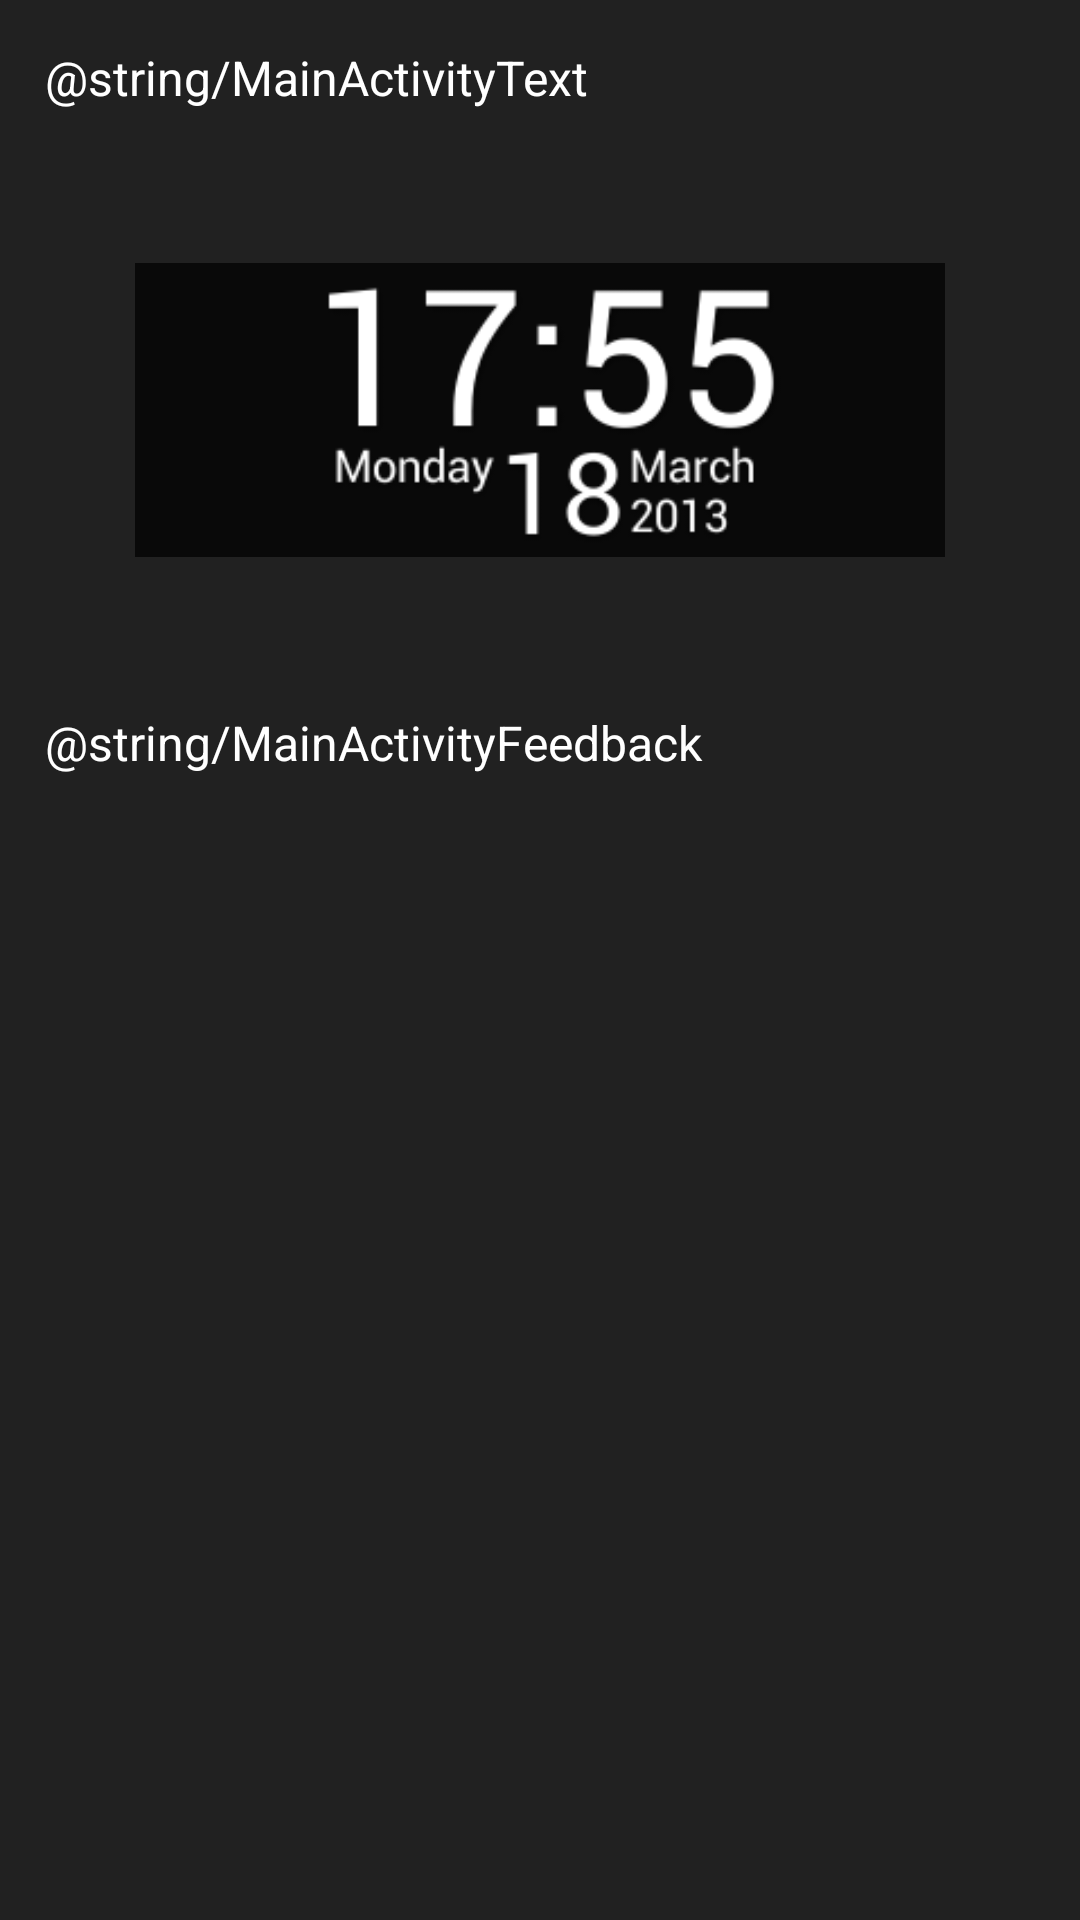

This screen was rendered from an Android layout file. Write that file and the resources it references.
<!-- AndroidManifest.xml: application theme AppTheme -->
<!-- res/layout/content_main.xml -->
<?xml version="1.0" encoding="utf-8"?>
<LinearLayout xmlns:android="http://schemas.android.com/apk/res/android"
    xmlns:tools="http://schemas.android.com/tools"
    android:orientation="vertical"
    android:background="#212121"
    android:layout_below="@+id/toolbar"
    android:layout_width="match_parent"
    android:layout_height="match_parent"
    tools:context=".MainActivity">
    <TextView
        android:layout_marginEnd="10dp"
        android:layout_marginStart="10dp"
        android:layout_marginTop="10dp"
        android:textSize="16dp"
        android:typeface="normal"
        android:textColor="@android:color/white"
        android:gravity="top|bottom|left|right|center_vertical|fill_vertical|center_horizontal|fill_horizontal|center|fill|clip_vertical|clip_horizontal|start|end"
        android:layout_gravity="top|bottom|left|right|center_vertical|fill_vertical|center_horizontal|fill_horizontal|center|fill|start|end"
        android:id="@+id/textView"
        android:padding="5dp"
        android:layout_width="wrap_content"
        android:layout_height="wrap_content"
        android:text="@string/MainActivityText"
        android:textAlignment="center" />
    <ImageView
        android:layout_marginStart="45dp"
        android:layout_marginEnd="45dp"
        android:id="@+id/imageView1"
        android:layout_width="match_parent"
        android:layout_height="170dp"
        android:layout_marginTop="10dp"
        android:src="@drawable/preview_small" />
    <TextView
        android:layout_marginStart="15dp"
        android:textSize="16dp"
        android:textColor="@android:color/white"
        android:gravity="left|right|center_horizontal|fill_horizontal|center|fill|start|end"
        android:id="@+id/textView1"
        android:layout_width="match_parent"
        android:layout_height="wrap_content"
        android:layout_marginTop="15dp"
        android:text="@string/MainActivityFeedback" />
</LinearLayout>
<!-- resources referenced by this layout -->
<resources>
  <!-- drawable preview_small: png bitmap (drawable-nodpi, 3984 bytes) -->
  <style name="AppTheme" parent="Theme.AppCompat.Light.DarkActionBar">
          
          <item name="colorPrimary">@color/colorPrimary</item>
          <item name="colorPrimaryDark">@color/colorPrimaryDark</item>
          <item name="colorAccent">@color/colorAccent</item>
      </style>
  <!-- not gathered from this repository: default colours our renderer supplied (Android Studio template values) -->
  <color name="colorPrimary">#FF6200EE</color>
  <color name="colorPrimaryDark">#FF3700B3</color>
  <color name="colorAccent">#FF03DAC5</color>
</resources>
